Photos from the image-classification dataset "metis-s112-p224" in the GitHub repository jdkuhnke/HiC. Its 2 classes are: honeycomb absent, honeycomb present.

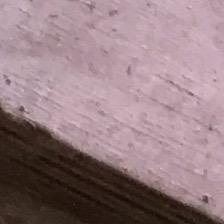
Label: honeycomb absent

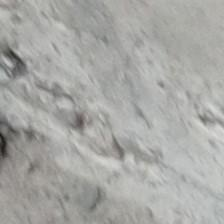
Label: honeycomb present

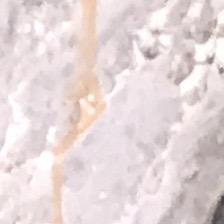
Label: honeycomb present

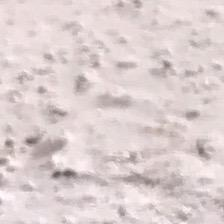
Label: honeycomb absent

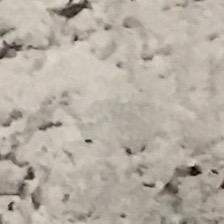
Label: honeycomb present

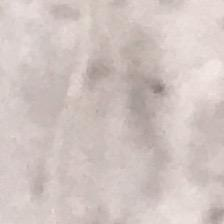
Label: honeycomb absent
